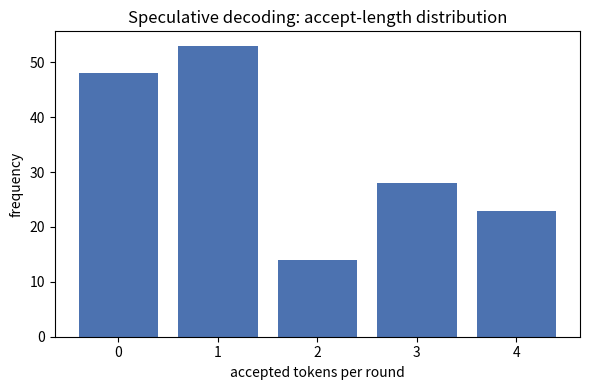

This figure's Python source:
"""
从零实现投机采样 / 投机解码（Speculative Decoding）—— toy 字符级语言模型版

================================================================================
这是什么？
--------------------------------------------------------------------------------
投机采样（Speculative Decoding, Leviathan et al. 2022, arXiv:2211.17192）是大模型
推理加速的核心技术之一。它的核心矛盾与解法：

  * 矛盾：大模型（target）自回归解码是串行的，一次前向只产出 1 个 token，
          访存/算力利用率低，延迟高。
  * 解法：用一个便宜的小模型（draft / 草稿模型）一口气“猜” k 个 token，
          然后让大模型“并行”地一次前向验证这 k 个候选 token。
          被接受的 token 直接采纳，第一个被拒绝的位置用一个修正分布重采样。

关键性质（本脚本会用实验验证）：
  * 无损（lossless）：经过“接受-拒绝 + 修正分布重采样”后，最终采样得到的 token
    序列分布与“纯 target 自回归采样”在统计上完全一致。小模型只影响速度，不影响分布。
  * 加速来源：当 draft 猜得准时，大模型一次前向能“确认”多个 token，
    平均每次 target 前向产出的 token 数 = 平均接受长度 > 1。

本脚本不依赖任何外部数据集 / 网络 / gym：
  * 自己造一份 toy 文本语料（重复的字符模式），训练两个字符级 LM：
      - target：稍大的 bigram/统计模型（作为“真理”分布）
      - draft ：更小/更糙的统计模型（猜测者）
  * 用 numpy 实现自回归采样基线与投机采样，逐项对齐验证“无损”。

为什么用统计字符模型而不是 Transformer？
  * 投机采样的“接受准则 + 修正分布”是与具体模型无关的概率算法。
  * 用可解析、可枚举的小模型，能在 CPU 上几十秒内严格验证“分布等价”，
    教学信号最干净。真实工程里把 draft/target 换成两个 Transformer 即可，算法不变。

对应 llm-action 文档：../../llm-inference/README.md 第 5.5 节「解码加速：投机解码」。
================================================================================
"""

import numpy as np

# 固定随机种子，保证可复现
SEED = 20240621


# ============================================================================
# 1) toy 语料 + 字符级 n-gram 语言模型
# ============================================================================
def build_corpus():
    """构造一份有明显局部规律的 toy 语料。

    规律越强，draft（小模型）越容易猜中 target，接受长度越高 —— 便于观察加速。
    """
    # 一段带重复结构的字符串：字符之间存在较强的条件依赖
    base = "the quick brown fox jumps over the lazy dog . "
    return base * 60


def build_vocab(text):
    """建立字符 <-> id 的双向映射。"""
    chars = sorted(set(text))
    stoi = {c: i for i, c in enumerate(chars)}
    itos = {i: c for c, i in stoi.items()}
    return stoi, itos


class CharNGramLM:
    """字符级 n-gram 统计语言模型。

    用前 (order) 个字符作为上下文，对下一个字符给出一个完整的概率分布
    P(next | context)。我们需要“完整分布”而不仅仅是 argmax，因为投机采样的
    接受准则要逐 token 比较 draft 与 target 的概率。
    """

    def __init__(self, order, vocab_size, smoothing):
        self.order = order              # 上下文长度（n-gram 的 n-1）
        self.V = vocab_size
        self.smoothing = smoothing      # 加性平滑系数；越大分布越“糊”（模型越糙）
        # counts[context_tuple] -> np.array(V,)  统计每个上下文下各字符出现次数
        self.counts = {}

    def fit(self, ids):
        """从 token id 序列里统计 n-gram 频次。"""
        order = self.order
        for i in range(order, len(ids)):
            ctx = tuple(ids[i - order:i])
            if ctx not in self.counts:
                self.counts[ctx] = np.zeros(self.V, dtype=np.float64)
            self.counts[ctx][ids[i]] += 1.0
        return self

    def dist(self, context_ids):
        """给定上下文（id 列表），返回下一个字符的概率分布 (V,)。

        这一步对应原理：语言模型的本质就是给出 P(x_t | x_<t)。
        投机采样需要 draft 和 target 都能吐出“分布”，而不仅是一个 token。
        """
        # 只取最后 order 个字符作为上下文；不足则左侧用 0 号 token 补齐
        ctx = list(context_ids[-self.order:])
        while len(ctx) < self.order:
            ctx = [0] + ctx
        ctx = tuple(ctx)

        # 加性（拉普拉斯）平滑：保证每个字符概率 > 0，
        # 这对投机采样很关键 —— 否则修正分布可能出现除零。
        counts = self.counts.get(ctx)
        if counts is None:
            # 没见过的上下文：退化成均匀分布
            probs = np.ones(self.V, dtype=np.float64)
        else:
            probs = counts + self.smoothing
        probs = probs / probs.sum()
        return probs


# ============================================================================
# 2) 基线：target 模型纯自回归采样
# ============================================================================
def autoregressive_sample(target_lm, prompt_ids, n_new, rng):
    """纯 target 自回归采样：每步前向一次，采 1 个 token。

    这是投机采样要对齐的“黄金分布”。统计 target 前向次数用于算加速比。
    """
    ids = list(prompt_ids)
    target_forwards = 0
    for _ in range(n_new):
        p = target_lm.dist(ids)     # 一次 target 前向
        target_forwards += 1
        nxt = rng.choice(len(p), p=p)
        ids.append(int(nxt))
    return ids, target_forwards


# ============================================================================
# 3) 投机采样核心
# ============================================================================
def speculative_sample(target_lm, draft_lm, prompt_ids, n_new, k, rng):
    """投机采样主循环。

    每一轮（while）：
      1) draft 从当前序列出发，自回归地“猜” k 个 token，并记录每个 token 处的
         draft 分布 q（猜测分布）。  —— 便宜的小模型串行 k 步。
      2) target 对这 k 个候选位置“并行”给出分布 p。
         （toy 实现里我们用循环逐位求 p，但概念上 target 只做 1 次批量前向，
          因此每一轮只计 1 次 target 前向。这正是加速的来源。）
      3) 逐个 token 应用接受准则：
            对候选 token x（draft 采出），以概率 min(1, p(x)/q(x)) 接受。
            - 若接受：采纳 x，继续看下一个候选。
            - 若拒绝：在第一个被拒位置，从“修正分布” norm((p - q)_+) 重采 1 个 token，
              然后丢弃该位置之后所有 draft 候选，结束本轮。
      4) 若 k 个候选全部被接受，则用 target 在第 k+1 个位置的分布额外采 1 个 token
         （“免费的”一步），这样每轮最多前进 k+1 个 token。

    这套“接受概率 min(1,p/q) + 修正分布 (p-q)_+”可证明：最终每个被产出的 token
    都服从 target 分布 p。这就是“无损”的数学保证（见 arXiv:2211.17192 定理 1）。
    """
    ids = list(prompt_ids)
    target_forwards = 0          # target 前向次数（加速比的分母核心）
    draft_forwards = 0           # draft 前向次数（仅供观察，便宜）
    accepted_lengths = []        # 每轮接受的 token 数，用于算平均接受长度
    produced = 0

    while produced < n_new:
        # ---- 步骤 1：draft 猜 k 个 token，记录 draft 分布 q ----
        draft_seq = list(ids)
        proposals = []           # draft 提议的 token
        q_list = []              # 每个提议处的 draft 分布
        steps = min(k, n_new - produced)
        for _ in range(steps):
            q = draft_lm.dist(draft_seq)   # 一次 draft 前向（便宜）
            draft_forwards += 1
            x = int(rng.choice(len(q), p=q))
            proposals.append(x)
            q_list.append(q)
            draft_seq.append(x)

        # ---- 步骤 2：target 对这 (steps) 个位置并行打分（概念上 1 次前向）----
        # p_list[j] = P_target(next | ids + proposals[:j])
        p_list = []
        ctx = list(ids)
        for j in range(steps):
            p_list.append(target_lm.dist(ctx))
            ctx.append(proposals[j])
        # 还需要“全接受后”那一位的 target 分布，用于免费多采一个 token
        p_extra = target_lm.dist(ctx)
        target_forwards += 1     # 本轮 target 只计 1 次前向（并行验证 + 1 个 bonus 位）

        # ---- 步骤 3：逐 token 接受 / 拒绝 ----
        n_accept = 0
        rejected = False
        for j in range(steps):
            x = proposals[j]
            p = p_list[j]
            q = q_list[j]
            # 接受概率 = min(1, p(x)/q(x))
            # 直觉：若 target 比 draft 更看好 x（p>=q），必接受；
            #       若 target 没那么看好，则按比例随机接受。
            accept_prob = min(1.0, p[x] / q[x])
            if rng.random() < accept_prob:
                ids.append(x)
                produced += 1
                n_accept += 1
                if produced >= n_new:
                    break
            else:
                # 第一个被拒位置：从修正分布 (p - q)_+ / Z 重采一个 token。
                # 这一步“纠偏”保证了无损：把 draft 多采的概率质量扣掉，
                # 把 draft 漏采的概率质量补回来。
                residual = np.clip(p - q, 0.0, None)
                s = residual.sum()
                if s <= 0:
                    # 数值兜底（平滑后几乎不会发生）：直接用 target 分布
                    residual = p
                    s = residual.sum()
                residual = residual / s
                x_fix = int(rng.choice(len(residual), p=residual))
                ids.append(x_fix)
                produced += 1
                rejected = True
                break

        accepted_lengths.append(n_accept)

        # ---- 步骤 4：若全部接受且还没采够，用 p_extra 免费多采 1 个 token ----
        if (not rejected) and produced < n_new and n_accept == steps:
            x_bonus = int(rng.choice(len(p_extra), p=p_extra))
            ids.append(x_bonus)
            produced += 1

    stats = {
        "target_forwards": target_forwards,
        "draft_forwards": draft_forwards,
        "avg_accept_len": float(np.mean(accepted_lengths)) if accepted_lengths else 0.0,
        "rounds": len(accepted_lengths),
    }
    return ids, stats


# ============================================================================
# 4) 无损性验证：投机采样 vs target 自回归，分布是否一致
# ============================================================================
def verify_distribution(target_lm, draft_lm, prompt_ids, k, rng, n_trials):
    """蒙特卡洛验证“无损”。

    固定 prompt，分别用 target 自回归 与 投机采样 各采很多次“下一个 token”，
    统计两者的经验分布，比较总变差距离（TV distance）。若投机采样无损，
    随采样次数增大，两个经验分布应收敛到一致（TV -> 0）。
    """
    V = target_lm.V
    counts_ar = np.zeros(V)
    counts_sp = np.zeros(V)

    plen = len(prompt_ids)
    for _ in range(n_trials):
        # 基线：纯 target 采 1 个 token，统计新采出的那个 token（位置 = plen）
        out_ar, _ = autoregressive_sample(target_lm, prompt_ids, 1, rng)
        counts_ar[out_ar[plen]] += 1
    for _ in range(n_trials):
        # 投机采样采 1 个 token（k 不影响第 1 个 token 的边缘分布）
        out_sp, _ = speculative_sample(target_lm, draft_lm, prompt_ids, 1, k, rng)
        counts_sp[out_sp[plen]] += 1

    emp_ar = counts_ar / counts_ar.sum()
    emp_sp = counts_sp / counts_sp.sum()
    # 同时给出 target 的真实理论分布作参照
    true_p = target_lm.dist(prompt_ids)

    tv_sp_vs_ar = 0.5 * np.abs(emp_sp - emp_ar).sum()
    tv_sp_vs_true = 0.5 * np.abs(emp_sp - true_p).sum()
    tv_ar_vs_true = 0.5 * np.abs(emp_ar - true_p).sum()
    return tv_sp_vs_ar, tv_sp_vs_true, tv_ar_vs_true


# ============================================================================
# 5) 画图（可选，失败则纯文本）
# ============================================================================
def maybe_plot(accept_hist, out_path):
    try:
        import matplotlib
        matplotlib.use("Agg")  # 无显示环境，存文件
        import matplotlib.pyplot as plt
        xs = sorted(accept_hist.keys())
        ys = [accept_hist[x] for x in xs]
        plt.figure(figsize=(6, 4))
        plt.bar(xs, ys, color="#4C72B0")
        plt.xlabel("accepted tokens per round")
        plt.ylabel("frequency")
        plt.title("Speculative decoding: accept-length distribution")
        plt.tight_layout()
        plt.savefig(out_path, dpi=110)
        plt.close()
        return out_path
    except Exception as e:
        print("[plot] skipped (matplotlib unavailable): %s" % type(e).__name__)
        return None


# ============================================================================
# 6) demo
# ============================================================================
def main():
    rng = np.random.default_rng(SEED)
    np.random.seed(SEED)

    print("=" * 70)
    print("Speculative Decoding (toy char-level LM) demo")
    print("=" * 70)

    # ---- 数据 + 词表 ----
    text = build_corpus()
    stoi, itos = build_vocab(text)
    V = len(stoi)
    ids = [stoi[c] for c in text]
    print("corpus chars=%d  vocab_size=%d" % (len(text), V))

    # ---- 训练两个模型 ----
    # target：order=3 上下文更长、平滑更小 -> 分布更尖锐、更“聪明”（充当真理）
    target_lm = CharNGramLM(order=3, vocab_size=V, smoothing=0.01).fit(ids)
    # draft ：order=1 上下文更短、平滑更大 -> 更糙更快（充当猜测者）
    draft_lm = CharNGramLM(order=1, vocab_size=V, smoothing=0.30).fit(ids)
    print("target = 3-gram (sharp) | draft = 1-gram (coarse)")

    # ---- prompt ----
    prompt = "the quick brown "
    prompt_ids = [stoi[c] for c in prompt]
    n_new = 200
    k = 4  # draft 每轮提议的 token 数

    # ---- 基线：纯 target 自回归 ----
    ar_ids, ar_target_fwd = autoregressive_sample(target_lm, prompt_ids, n_new, rng)
    ar_text = "".join(itos[i] for i in ar_ids[len(prompt_ids):])
    print("-" * 70)
    print("[autoregressive] target_forwards=%d (one per token)" % ar_target_fwd)
    print("[autoregressive] sample: %r" % ar_text[:60])

    # ---- 投机采样 ----
    sp_ids, stats = speculative_sample(target_lm, draft_lm, prompt_ids, n_new, k, rng)
    sp_text = "".join(itos[i] for i in sp_ids[len(prompt_ids):])
    print("-" * 70)
    print("[speculative]  k=%d  rounds=%d" % (k, stats["rounds"]))
    print("[speculative]  target_forwards=%d  draft_forwards=%d"
          % (stats["target_forwards"], stats["draft_forwards"]))
    print("[speculative]  avg_accept_len=%.3f (tokens accepted per target forward, before bonus)"
          % stats["avg_accept_len"])
    print("[speculative]  sample: %r" % sp_text[:60])

    # ---- 加速比 ----
    # 衡量标准：产出同样多的 token，target 前向次数减少多少。
    # speedup = (target forwards if pure AR) / (target forwards in speculative)
    speedup = ar_target_fwd / stats["target_forwards"]
    tokens_per_forward = n_new / stats["target_forwards"]
    print("-" * 70)
    print("[speedup] target forwards: AR=%d -> SPEC=%d"
          % (ar_target_fwd, stats["target_forwards"]))
    print("[speedup] tokens per target forward = %.3f" % tokens_per_forward)
    print("[speedup] relative speedup (fewer target forwards) = %.2fx" % speedup)

    # ---- 无损性验证 ----
    print("-" * 70)
    print("[lossless check] Monte-Carlo: speculative vs target distribution ...")
    verify_prompt = [stoi[c] for c in "the "]
    tv_sp_ar, tv_sp_true, tv_ar_true = verify_distribution(
        target_lm, draft_lm, verify_prompt, k=k, rng=rng, n_trials=8000)
    print("[lossless check] TV(speculative , autoregressive) = %.4f" % tv_sp_ar)
    print("[lossless check] TV(speculative , target_true)    = %.4f" % tv_sp_true)
    print("[lossless check] TV(autoregress , target_true)    = %.4f" % tv_ar_true)
    # 判定：投机采样与基线的差距应与“基线本身的采样噪声”同量级
    ok_lossless = tv_sp_true <= tv_ar_true + 0.02
    print("[lossless check] speculative matches target within sampling noise: %s"
          % ("YES" if ok_lossless else "NO"))

    # ---- 接受长度直方图 + 画图 ----
    # 为了直方图，复跑一段轻量循环，逐轮收集“本轮接受了几个 token”。
    rng3 = np.random.default_rng(SEED + 2)
    accept_hist = {}
    produced = 0
    seq = list(prompt_ids)
    while produced < 400:
        draft_seq = list(seq)
        proposals, q_list = [], []
        steps = min(k, 400 - produced)
        for _ in range(steps):
            q = draft_lm.dist(draft_seq)
            x = int(rng3.choice(V, p=q))
            proposals.append(x); q_list.append(q); draft_seq.append(x)
        ctx = list(seq); p_list = []
        for j in range(steps):
            p_list.append(target_lm.dist(ctx)); ctx.append(proposals[j])
        n_acc = 0
        for j in range(steps):
            x = proposals[j]; p = p_list[j]; q = q_list[j]
            if rng3.random() < min(1.0, p[x] / q[x]):
                seq.append(x); produced += 1; n_acc += 1
            else:
                residual = np.clip(p - q, 0.0, None); residual /= residual.sum()
                seq.append(int(rng3.choice(V, p=residual))); produced += 1
                break
        accept_hist[n_acc] = accept_hist.get(n_acc, 0) + 1

    print("-" * 70)
    print("[accept-length histogram] (rounds grouped by #accepted tokens)")
    for x in sorted(accept_hist):
        print("  accepted=%d : %d rounds" % (x, accept_hist[x]))

    png = maybe_plot(accept_hist, "accept_length_hist.png")
    if png:
        print("[plot] saved %s" % png)

    # ---- 总结 ----
    print("=" * 70)
    print("SUMMARY")
    print("  - speculative produced %d tokens using only %d target forwards"
          % (n_new, stats["target_forwards"]))
    print("  - speedup vs pure autoregressive: %.2fx (target forwards)" % speedup)
    print("  - distribution lossless vs target: %s" % ("PASS" if ok_lossless else "CHECK"))
    print("=" * 70)


if __name__ == "__main__":
    main()
